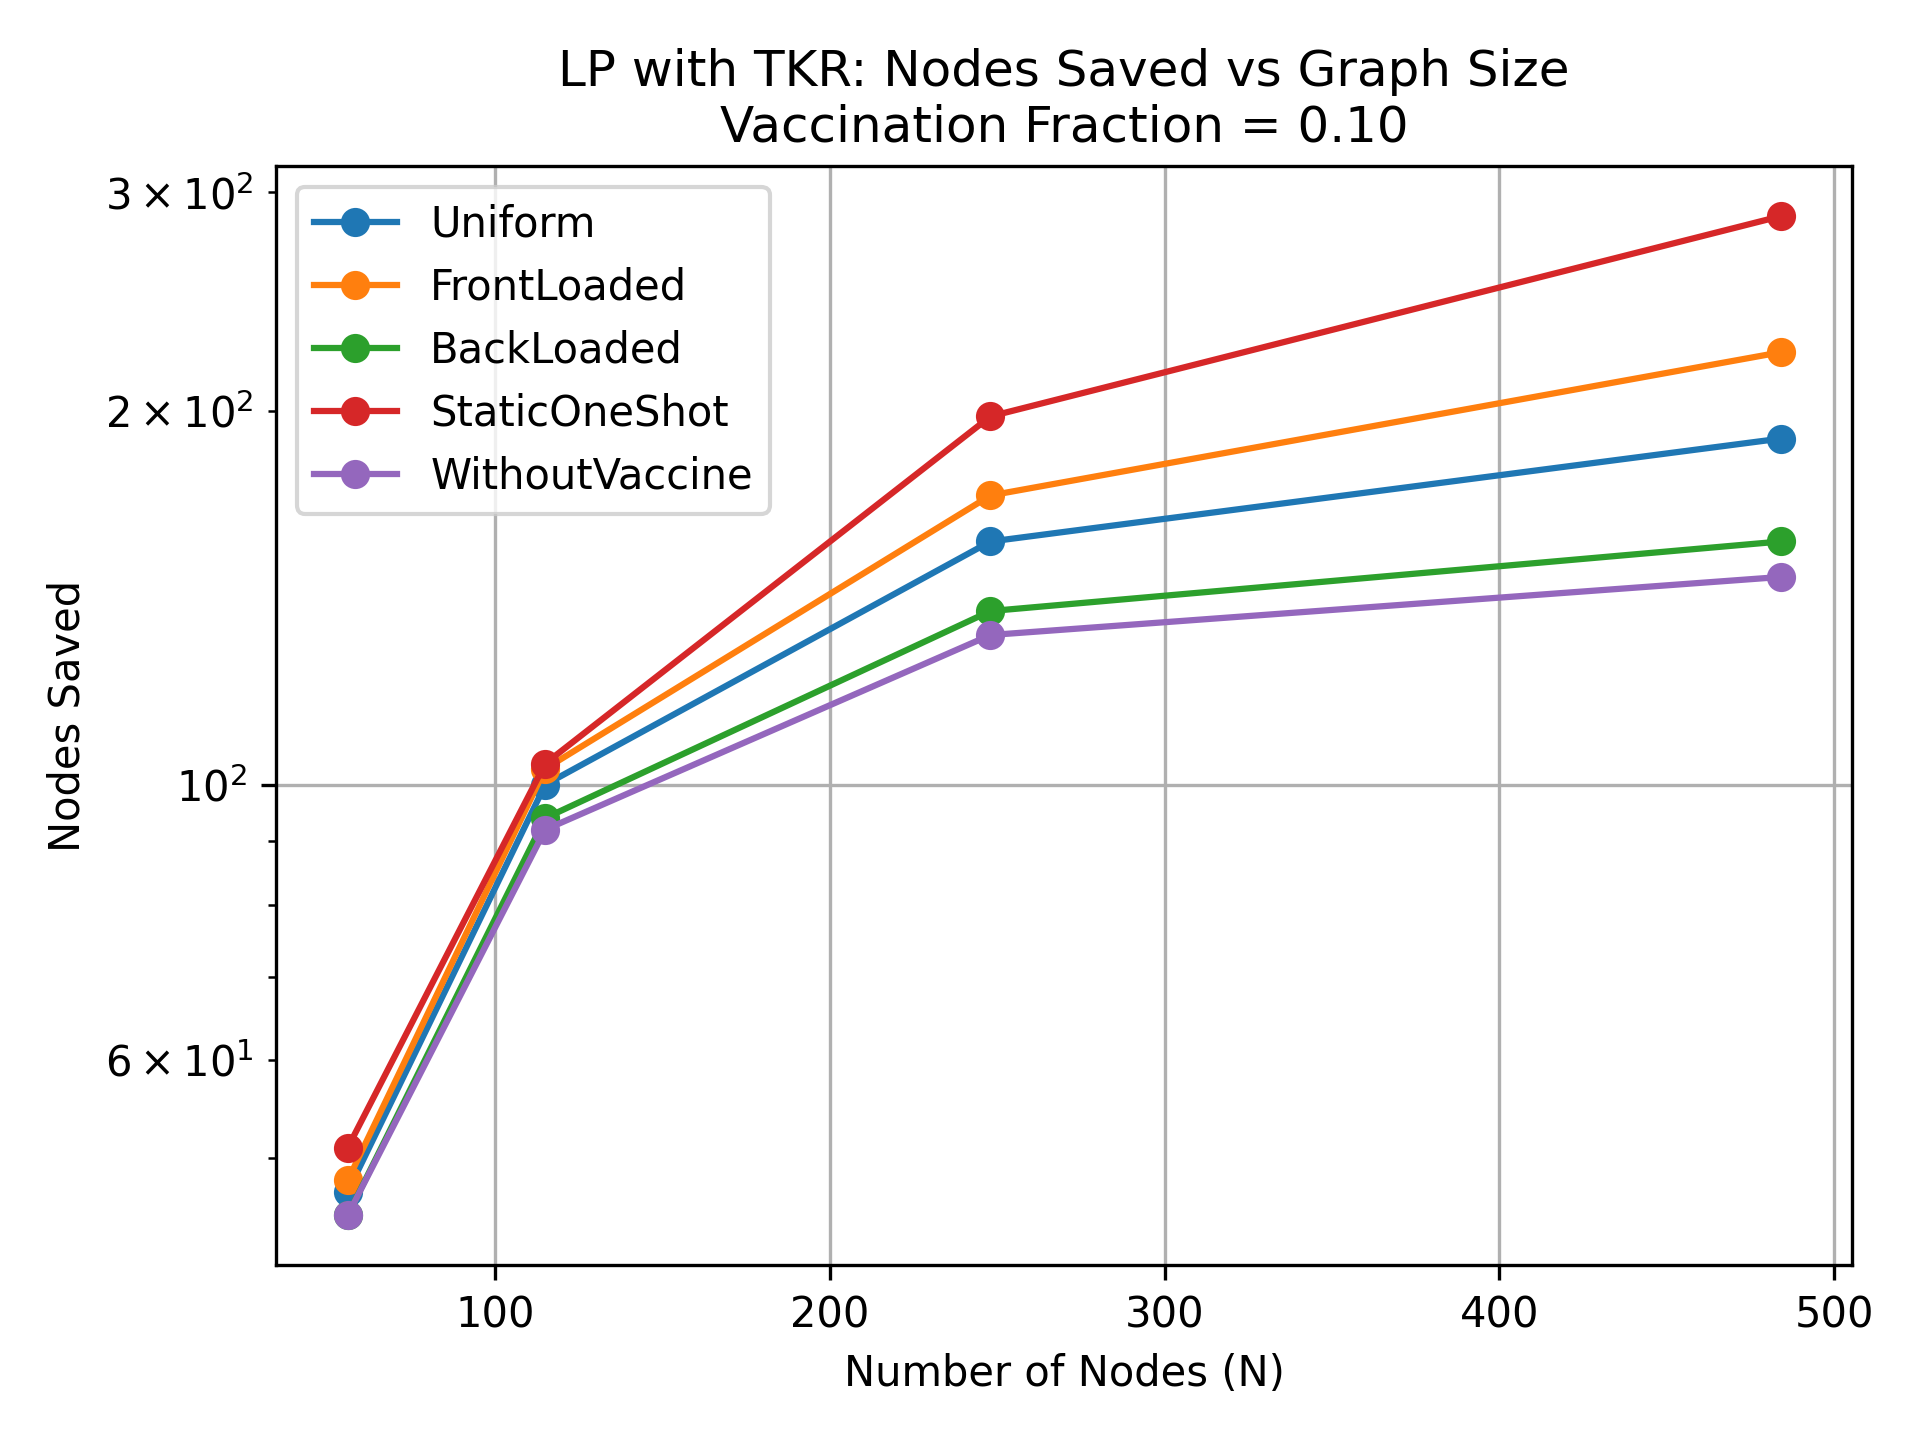

The data file committed next to this chart (first rows):
NodeSize, Uniform, FrontLoaded, BackLoaded, StaticOneShot, WithoutVaccine
56, 47, 48, 45, 51, 45
115, 100, 103, 94, 104, 92
248, 157, 171, 138, 198, 132
484, 190, 223, 157, 287, 147
